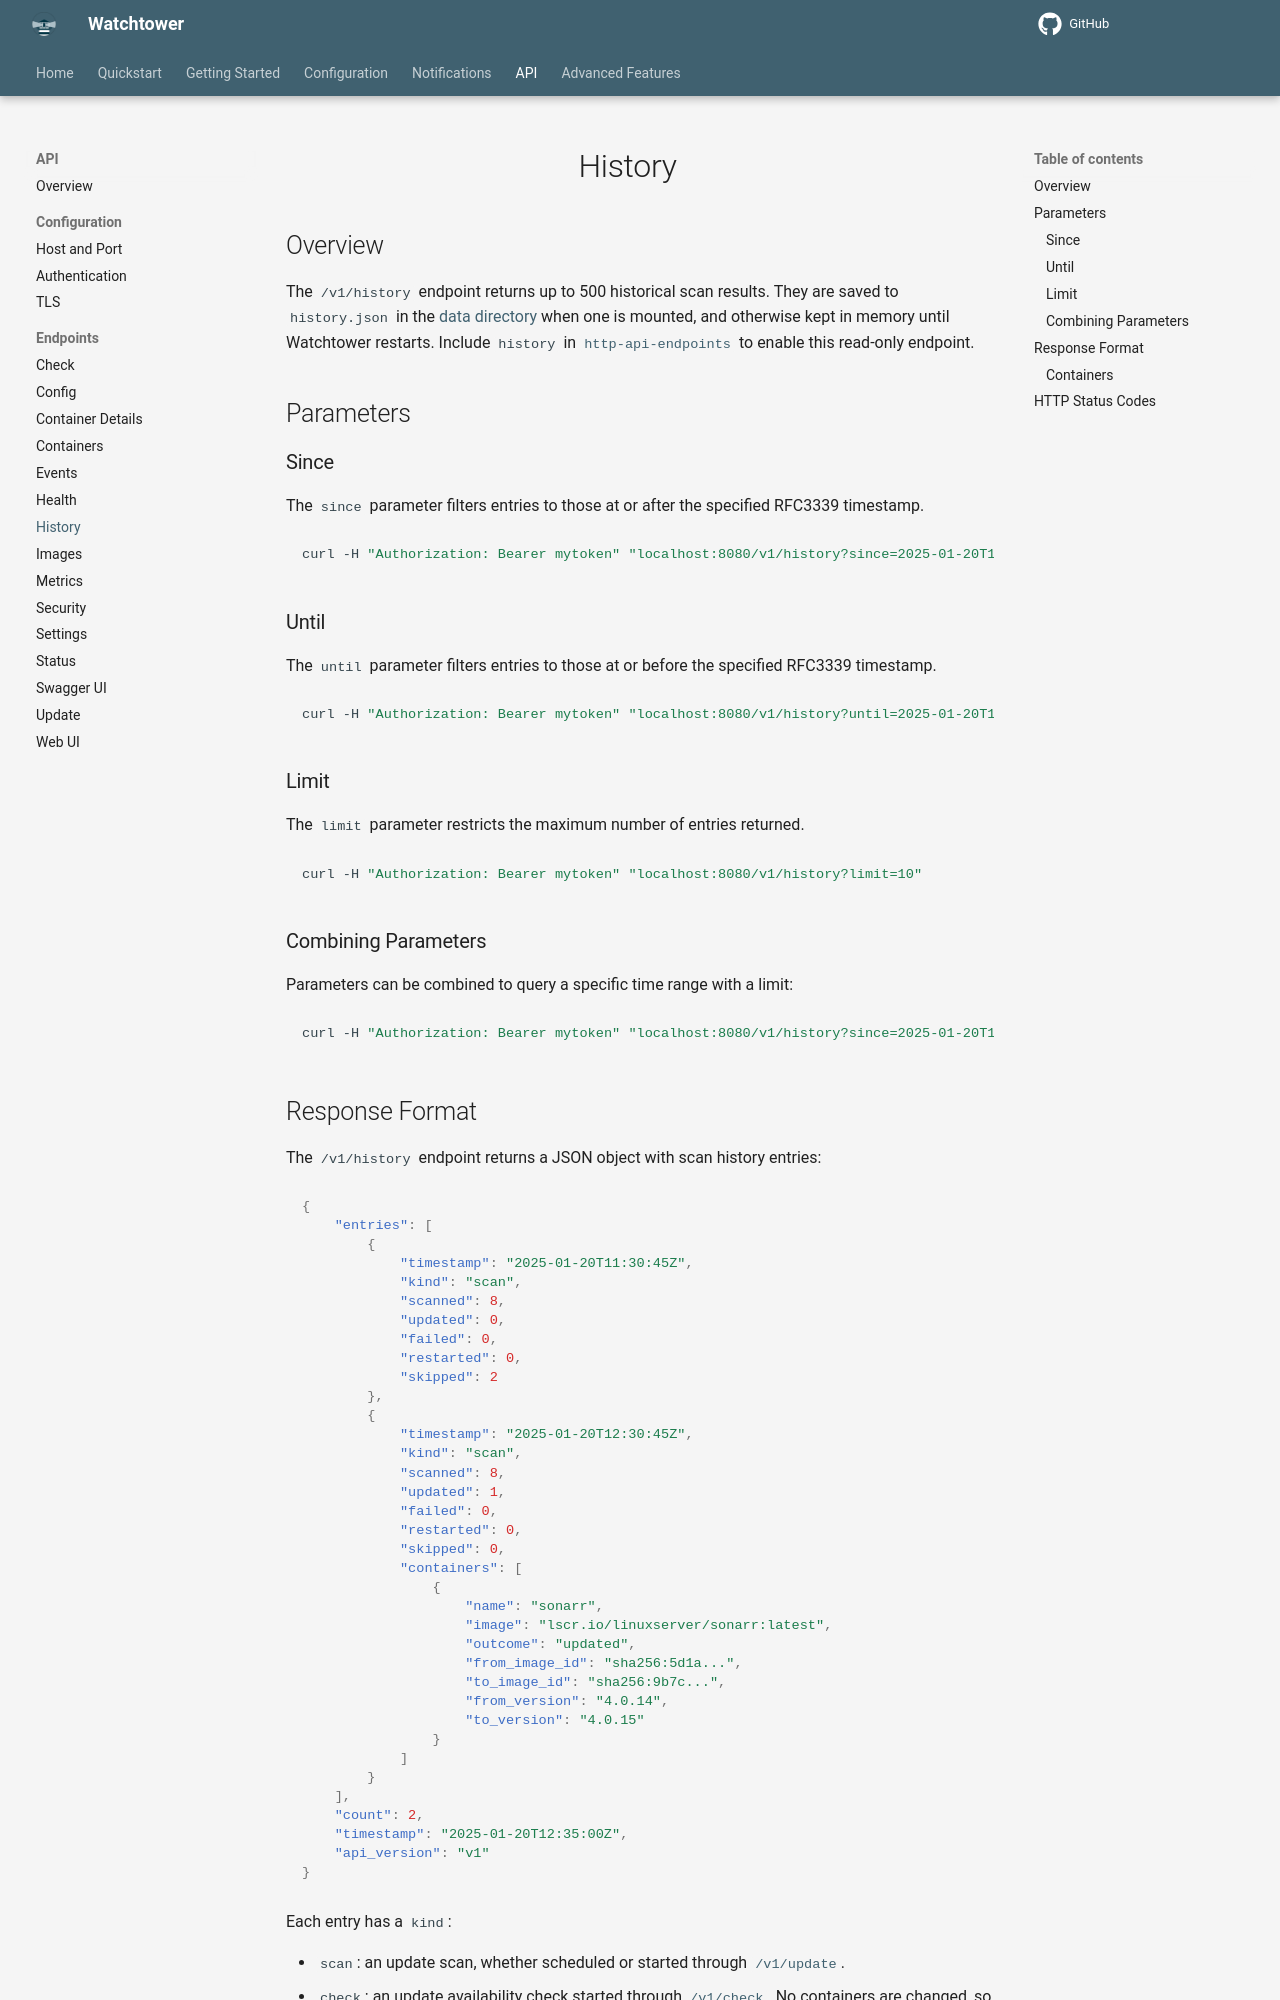

repository: rpeters1430/watchtower · page: dev/http-api/endpoints/history/index.html · generator: mkdocs

# History

## Overview

The `/v1/history` endpoint returns up to 500 historical scan results. They are saved to `history.json` in the [data directory](../../../configuration/http-api/index.md#data_directory) when one is mounted, and otherwise kept in memory until Watchtower restarts.
Include `history` in [`http-api-endpoints`](../../../configuration/http-api/index.md#http_api_endpoints) to enable this read-only endpoint.

## Parameters

### Since

The `since` parameter filters entries to those at or after the specified RFC3339 timestamp.

```bash
curl -H "Authorization: Bearer mytoken" "localhost:8080/v1/history?since=2025-01-20T11:00:00Z"
```

### Until

The `until` parameter filters entries to those at or before the specified RFC3339 timestamp.

```bash
curl -H "Authorization: Bearer mytoken" "localhost:8080/v1/history?until=2025-01-20T12:00:00Z"
```

### Limit

The `limit` parameter restricts the maximum number of entries returned.

```bash
curl -H "Authorization: Bearer mytoken" "localhost:8080/v1/history?limit=10"
```

### Combining Parameters

Parameters can be combined to query a specific time range with a limit:

```bash
curl -H "Authorization: Bearer mytoken" "localhost:8080/v1/history?since=2025-01-20T11:00:00Z&until=2025-01-20T12:00:00Z&limit=50"
```

## Response Format

The `/v1/history` endpoint returns a JSON object with scan history entries:

```json
{
    "entries": [
        {
            "timestamp": "2025-01-20T11:30:45Z",
            "kind": "scan",
            "scanned": 8,
            "updated": 0,
            "failed": 0,
            "restarted": 0,
            "skipped": 2
        },
        {
            "timestamp": "2025-01-20T12:30:45Z",
            "kind": "scan",
            "scanned": 8,
            "updated": 1,
            "failed": 0,
            "restarted": 0,
            "skipped": 0,
            "containers": [
                {
                    "name": "sonarr",
                    "image": "lscr.io/linuxserver/sonarr:latest",
                    "outcome": "updated",
                    "from_image_id": "sha256:5d1a...",
                    "to_image_id": "sha256:9b7c...",
                    "from_version": "4.0.14",
                    "to_version": "4.0.15"
                }
            ]
        }
    ],
    "count": 2,
    "timestamp": "2025-01-20T12:35:00Z",
    "api_version": "v1"
}
```

Each entry has a `kind`:

- `scan`: an update scan, whether scheduled or started through [`/v1/update`](../update/index.md).
- `check`: an update availability check started through [`/v1/check`](../check/index.md). No containers are changed, so `updated` and `restarted` are `0`. `scanned` is the number of containers checked, `failed` is the number that could not be checked, and `updates_available` is the number with a newer image.

An entry for a scan that ended in an error also has `"scan_failed": true`, and its counts are those the scan reached.
The field is omitted for other scans.
